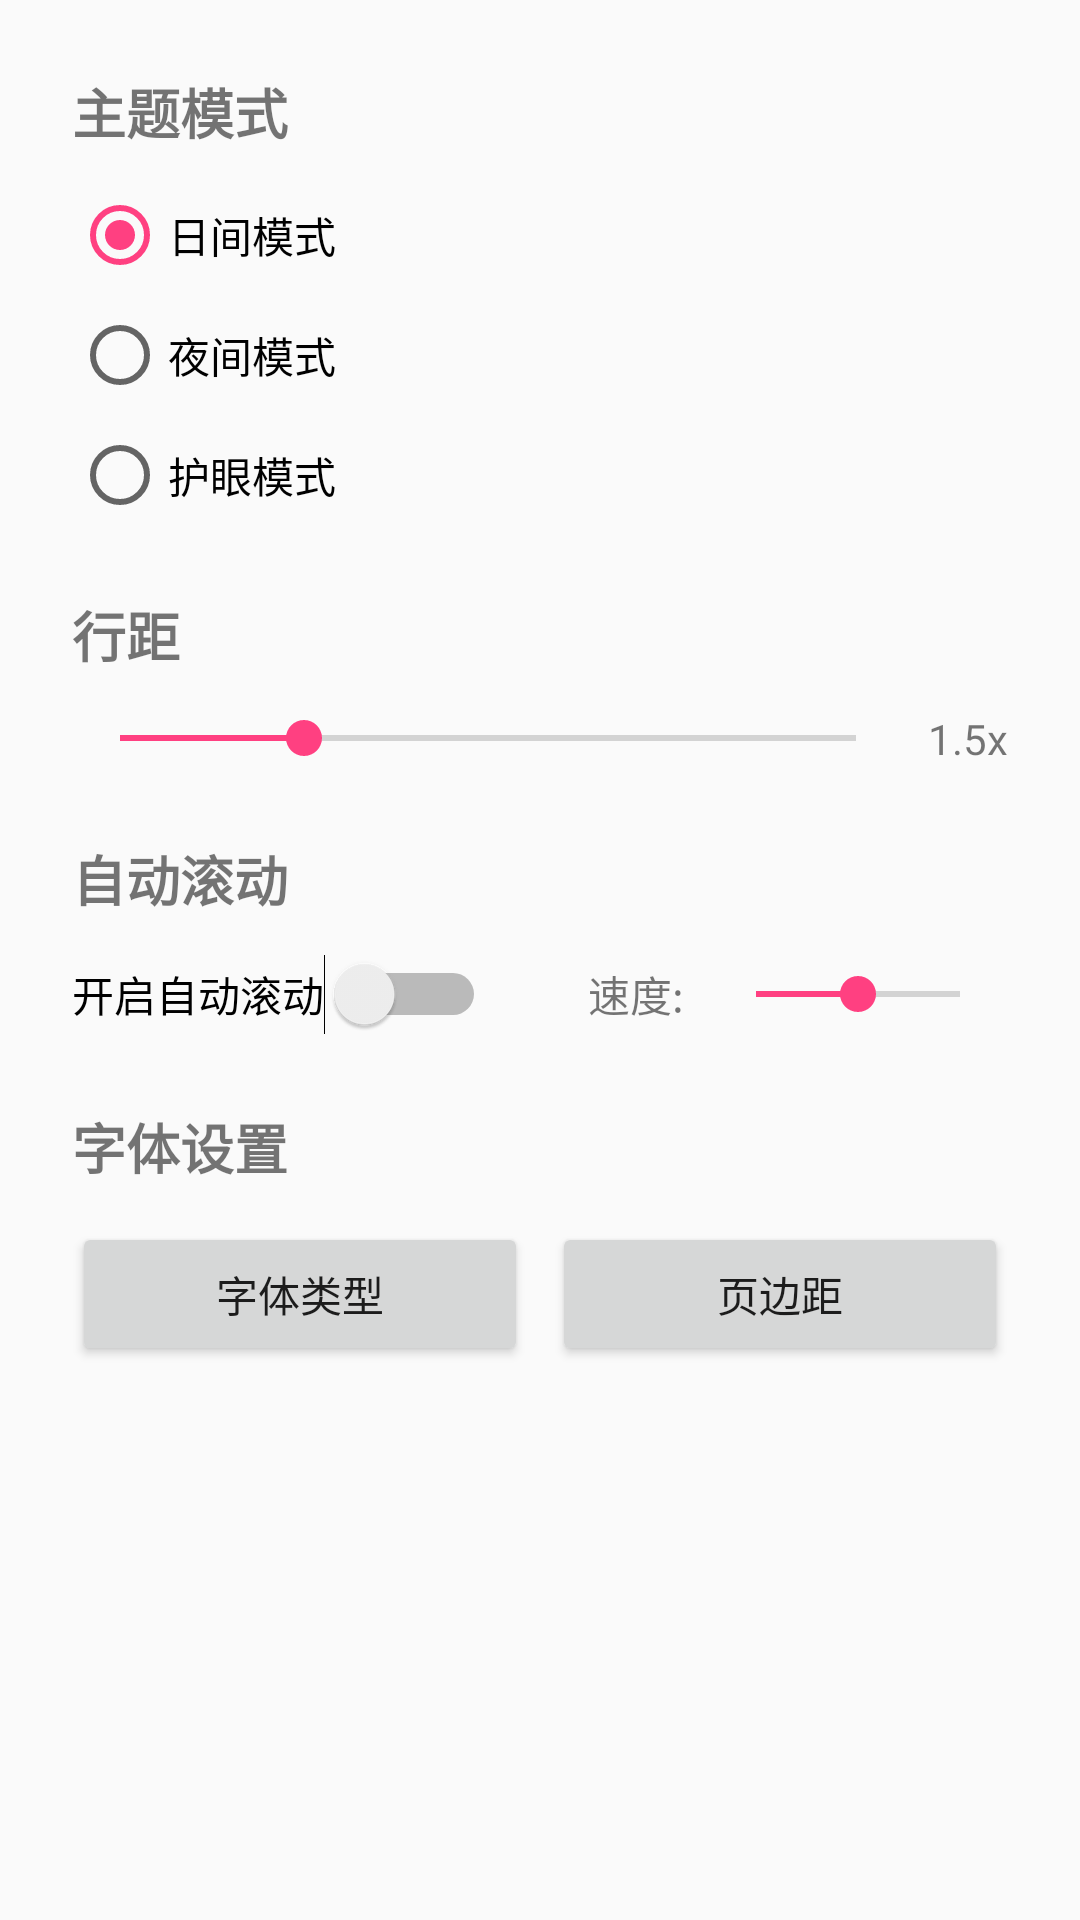

Reconstruct the res/layout file that produces this screen, plus the resources it refers to.
<!-- AndroidManifest.xml: application theme AppTheme -->
<!-- res/layout/dialog_reading_settings.xml -->
<?xml version="1.0" encoding="utf-8"?>

<LinearLayout xmlns:android="http://schemas.android.com/apk/res/android"
    android:layout_width="match_parent"
    android:layout_height="match_parent"
    android:orientation="vertical"
    android:padding="24dp">

    
    <TextView
        android:layout_width="match_parent"
        android:layout_height="wrap_content"
        android:text="主题模式"
        android:textSize="18sp"
        android:textStyle="bold"
        android:layout_marginBottom="12dp" />

    <RadioGroup
        android:id="@+id/themeGroup"
        android:layout_width="match_parent"
        android:layout_height="wrap_content"
        android:layout_marginBottom="24dp">

        <RadioButton
            android:id="@+id/dayModeRadio"
            android:layout_width="match_parent"
            android:layout_height="wrap_content"
            android:text="日间模式"
            android:checked="true" />

        <RadioButton
            android:id="@+id/nightModeRadio"
            android:layout_width="match_parent"
            android:layout_height="wrap_content"
            android:text="夜间模式"
            android:layout_marginTop="8dp" />

        <RadioButton
            android:id="@+id/eyeModeRadio"
            android:layout_width="match_parent"
            android:layout_height="wrap_content"
            android:text="护眼模式"
            android:layout_marginTop="8dp" />

    </RadioGroup>

    
    <TextView
        android:layout_width="match_parent"
        android:layout_height="wrap_content"
        android:text="行距"
        android:textSize="18sp"
        android:textStyle="bold"
        android:layout_marginBottom="12dp" />

    <LinearLayout
        android:layout_width="match_parent"
        android:layout_height="wrap_content"
        android:orientation="horizontal"
        android:gravity="center_vertical"
        android:layout_marginBottom="24dp">

        <SeekBar
            android:id="@+id/lineSpacingSeekBar"
            android:layout_width="0dp"
            android:layout_height="wrap_content"
            android:layout_weight="1"
            android:max="20"
            android:progress="5" />

        <TextView
            android:layout_width="wrap_content"
            android:layout_height="wrap_content"
            android:layout_marginStart="8dp"
            android:text="1.5x"
            android:textSize="14sp" />

    </LinearLayout>

    
    <TextView
        android:layout_width="match_parent"
        android:layout_height="wrap_content"
        android:text="自动滚动"
        android:textSize="18sp"
        android:textStyle="bold"
        android:layout_marginBottom="12dp" />

    <LinearLayout
        android:layout_width="match_parent"
        android:layout_height="wrap_content"
        android:orientation="horizontal"
        android:gravity="center_vertical"
        android:layout_marginBottom="24dp">

        <Switch
            android:id="@+id/autoScrollSwitch"
            android:layout_width="wrap_content"
            android:layout_height="wrap_content"
            android:text="开启自动滚动" />

        <View
            android:layout_width="0dp"
            android:layout_height="1dp"
            android:layout_weight="1" />

        <TextView
            android:layout_width="wrap_content"
            android:layout_height="wrap_content"
            android:text="速度:"
            android:layout_marginEnd="8dp" />

        <SeekBar
            android:id="@+id/scrollSpeedSeekBar"
            android:layout_width="100dp"
            android:layout_height="wrap_content"
            android:max="10"
            android:progress="5" />

    </LinearLayout>

    
    <TextView
        android:layout_width="match_parent"
        android:layout_height="wrap_content"
        android:text="字体设置"
        android:textSize="18sp"
        android:textStyle="bold"
        android:layout_marginBottom="12dp" />

    <LinearLayout
        android:layout_width="match_parent"
        android:layout_height="wrap_content"
        android:orientation="horizontal"
        android:layout_marginBottom="16dp">

        <Button
            android:id="@+id/fontTypeBtn"
            android:layout_width="0dp"
            android:layout_height="wrap_content"
            android:layout_weight="1"
            android:layout_marginEnd="8dp"
            android:text="字体类型" />

        <Button
            android:id="@+id/marginBtn"
            android:layout_width="0dp"
            android:layout_height="wrap_content"
            android:layout_weight="1"
            android:text="页边距" />

    </LinearLayout>

</LinearLayout>
<!-- resources referenced by this layout -->
<resources>
  <style name="AppTheme" parent="Theme.AppCompat.Light.DarkActionBar">
          <item name="colorPrimary">#3F51B5</item>
          <item name="colorPrimaryDark">#303F9F</item>
          <item name="colorAccent">#FF4081</item>
      </style>
</resources>
